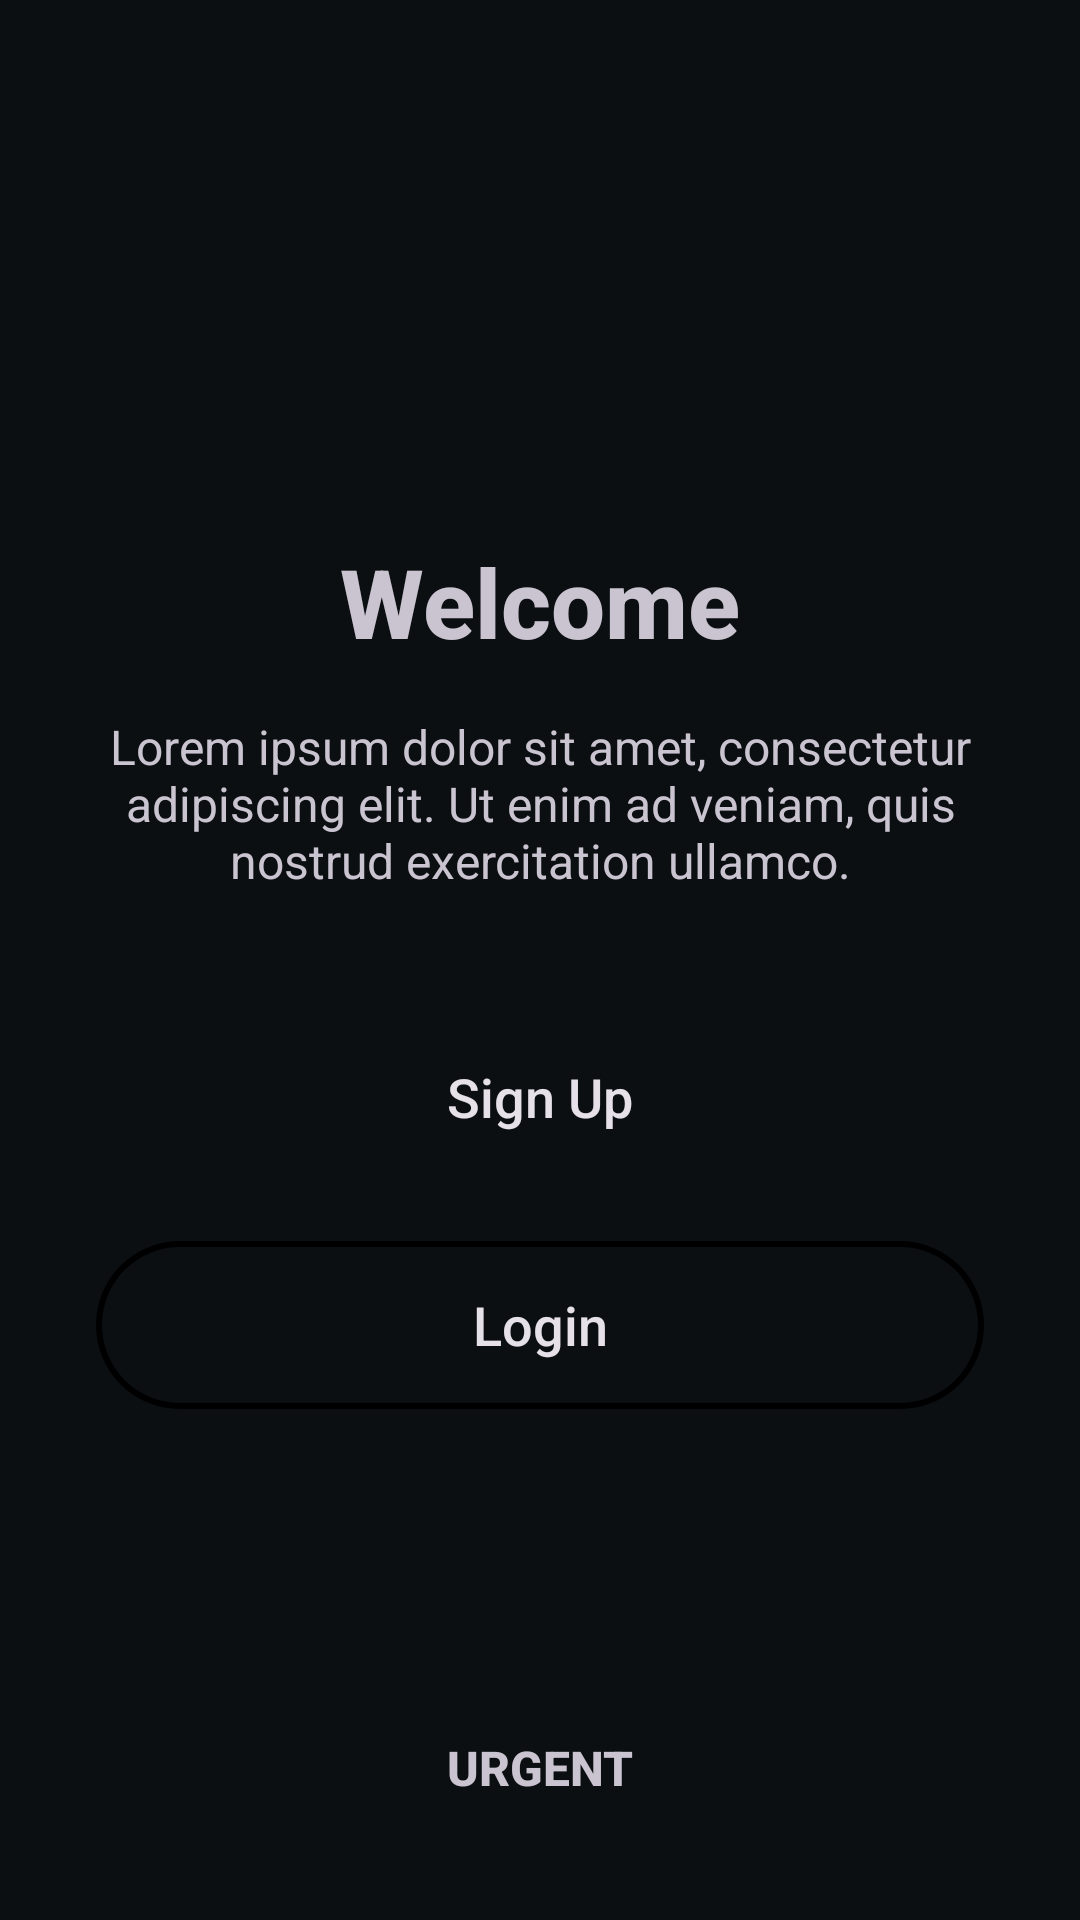

The Android layout XML behind this screen, and the referenced resources:
<!-- AndroidManifest.xml: application theme Theme.Comixa -->
<!-- res/layout/activity_tele_welcome.xml -->
<?xml version="1.0" encoding="utf-8"?>
<androidx.constraintlayout.widget.ConstraintLayout xmlns:android="http://schemas.android.com/apk/res/android"
    xmlns:app="http://schemas.android.com/apk/res-auto"
    android:id="@+id/rootTeleWelcome"
    android:layout_width="match_parent"
    android:layout_height="match_parent"
    android:background="@drawable/tele_bg_green">

    <TextView
        android:id="@+id/tvTeleWelcomeTitle"
        android:layout_width="wrap_content"
        android:layout_height="wrap_content"
        android:text="Welcome"
        android:textColor="@color/tele_white"
        android:textSize="32sp"
        android:textStyle="bold"
        android:fontFamily="sans-serif-medium"
        app:layout_constraintTop_toTopOf="parent"
        app:layout_constraintVertical_bias="0.3"
        app:layout_constraintBottom_toBottomOf="parent"
        app:layout_constraintStart_toStartOf="parent"
        app:layout_constraintEnd_toEndOf="parent" />

    <TextView
        android:id="@+id/tvTeleWelcomeText"
        android:layout_width="0dp"
        android:layout_height="wrap_content"
        android:layout_marginHorizontal="32dp"
        android:layout_marginTop="16dp"
        android:text="Lorem ipsum dolor sit amet, consectetur adipiscing elit. Ut enim ad veniam, quis nostrud exercitation ullamco."
        android:textColor="@color/tele_white"
        android:textSize="16sp"
        android:fontFamily="sans-serif"
        android:gravity="center"
        app:layout_constraintTop_toBottomOf="@id/tvTeleWelcomeTitle"
        app:layout_constraintStart_toStartOf="parent"
        app:layout_constraintEnd_toEndOf="parent" />

    <LinearLayout
        android:id="@+id/teleWelcomeButtons"
        android:layout_width="0dp"
        android:layout_height="wrap_content"
        android:layout_marginHorizontal="32dp"
        android:layout_marginTop="40dp"
        android:orientation="vertical"
        app:layout_constraintTop_toBottomOf="@id/tvTeleWelcomeText"
        app:layout_constraintStart_toStartOf="parent"
        app:layout_constraintEnd_toEndOf="parent">

        <Button
            android:id="@+id/btnTeleSignUp"
            android:layout_width="match_parent"
            android:layout_height="56dp"
            android:background="@drawable/tele_btn_white_pill"
            android:text="Sign Up"
            android:textAllCaps="false"
            android:textColor="@color/tele_green"
            android:textSize="18sp"
            android:fontFamily="sans-serif-medium" />

        <Button
            android:id="@+id/btnTeleLogin"
            android:layout_width="match_parent"
            android:layout_height="56dp"
            android:layout_marginTop="20dp"
            android:background="@drawable/tele_btn_outline_white"
            android:text="Login"
            android:textAllCaps="false"
            android:textColor="@color/tele_white"
            android:textSize="18sp"
            android:fontFamily="sans-serif-medium" />
    </LinearLayout>

    <TextView
        android:id="@+id/tvTeleUrgent"
        android:layout_width="wrap_content"
        android:layout_height="wrap_content"
        android:layout_marginBottom="40dp"
        android:text="URGENT"
        android:textColor="@color/tele_white"
        android:textSize="16sp"
        android:textStyle="bold"
        android:fontFamily="sans-serif-medium"
        app:layout_constraintBottom_toBottomOf="parent"
        app:layout_constraintStart_toStartOf="parent"
        app:layout_constraintEnd_toEndOf="parent" />

</androidx.constraintlayout.widget.ConstraintLayout>
<!-- resources referenced by this layout -->
<resources>
  <!-- drawable tele_bg_green (drawable) -->
  <?xml version="1.0" encoding="utf-8"?>
  <shape xmlns:android="http://schemas.android.com/apk/res/android">
      <solid android:color="@color/tele_green" />
  </shape>
  <!-- drawable tele_btn_outline_white (drawable) -->
  <?xml version="1.0" encoding="utf-8"?>
  <shape xmlns:android="http://schemas.android.com/apk/res/android">
      <solid android:color="@android:color/transparent" />
      <corners android:radius="28dp" />
      <stroke
          android:width="2dp"
          android:color="@color/tele_white" />
      <padding
          android:left="24dp"
          android:top="12dp"
          android:right="24dp"
          android:bottom="12dp" />
  </shape>
  <!-- drawable tele_btn_white_pill (drawable) -->
  <?xml version="1.0" encoding="utf-8"?>
  <shape xmlns:android="http://schemas.android.com/apk/res/android">
      <solid android:color="@color/tele_white" />
      <corners android:radius="28dp" />
      <padding
          android:left="24dp"
          android:top="12dp"
          android:right="24dp"
          android:bottom="12dp" />
  </shape>
  <color name="md_primary">#00D47B</color>
  <color name="md_on_primary">#001B12</color>
  <color name="md_primary_container">#063E2B</color>
  <color name="md_on_primary_container">#9BFFD9</color>
  <color name="md_secondary">#A78BFA</color>
  <color name="md_on_secondary">#1C1233</color>
  <color name="md_secondary_container">#2A1F49</color>
  <color name="md_on_secondary_container">#E6DCFF</color>
  <color name="md_tertiary">#7DD3FC</color>
  <color name="md_on_tertiary">#001923</color>
  <color name="md_tertiary_container">#073244</color>
  <color name="md_on_tertiary_container">#CDEFFF</color>
  <color name="md_bg">#0B0F12</color>
  <color name="md_surface">#0E131A</color>
  <color name="md_on_surface">#E6EBF2</color>
  <color name="md_surface_variant">#1A212B</color>
  <color name="md_on_surface_variant">#A8B3C2</color>
  <color name="md_outline">#3A4654</color>
  <color name="md_error">#FFB4AB</color>
  <color name="md_on_error">#311000</color>
  <color name="md_error_container">#93000A</color>
  <color name="md_on_error_container">#FFDAD6</color>
  <color name="md_inverse_surface">#E6EBF2</color>
  <color name="md_inverse_on_surface">#0B0F12</color>
  <color name="md_inverse_primary">#007A4B</color>
  <style name="Shape.Rounded.L" parent="ShapeAppearance.Material3.SmallComponent">
          <item name="cornerFamily">rounded</item>
          <item name="cornerSize">12dp</item>
      </style>
  <style name="Shape.Rounded.XL" parent="ShapeAppearance.Material3.MediumComponent">
          <item name="cornerFamily">rounded</item>
          <item name="cornerSize">16dp</item>
      </style>
  <style name="Shape.Rounded.2XL" parent="ShapeAppearance.Material3.LargeComponent">
          <item name="cornerFamily">rounded</item>
          <item name="cornerSize">24dp</item>
      </style>
  <style name="Widget.Comixa.Toolbar" parent="Widget.Material3.Toolbar">
          <item name="android:background">@color/md_surface</item>
          <item name="titleTextColor">@color/md_on_surface</item>
          <item name="subtitleTextColor">@color/md_on_surface_variant</item>
          <item name="android:elevation">0dp</item>
      </style>
  <style name="Widget.Comixa.NavigationView" parent="Widget.Material3.NavigationView">
          <item name="android:background">@color/md_surface</item>
          <item name="itemIconTint">@color/md_on_surface_variant</item>
          <item name="itemTextColor">@color/md_on_surface</item>
      </style>
</resources>
